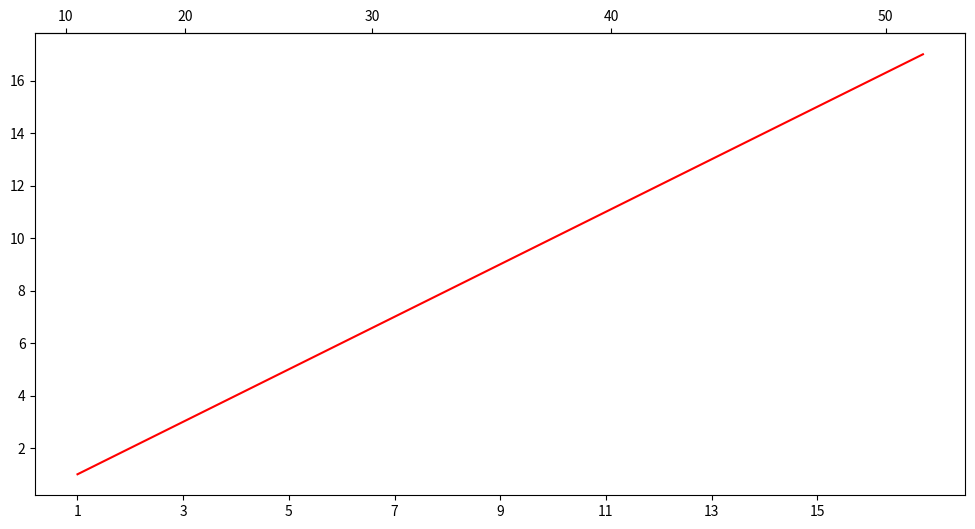

Write Python code to recreate this figure.
import numpy as np
import matplotlib.pyplot as plt

pi = 3.141592654
deg2rad = pi/180.0
rad2deg = 180.0/pi
GeV2fm = 1./0.0389                  #Convert Q^2 units from GeV^2 to fm^-2.
hbar = 6.582*np.power(10.0,-16.0)   #hbar in [eV*s].
C = 299792458.0                     #Speed of light [m/s]. 
e = 1.60217662E-19                  #Electron charge C.
alpha = 0.0072973525664             #1.0/137.0 Fine structure constant.
muHe3 = -2.1275*(3.0/2.0)           #Diens has this 3/2 factor for some reason, but it fits the data much better.  #2*2.793-1.913 is too naive.
ngaus = 12                          #Number of Gaussians used to fit data.
Z = 2.                              #Atomic number He3.
A = 3.                              #Mass number He3.
MtHe3 = 3.0160293*0.9315            #Mass of He3 in GeV.
gamma = 0.8*np.power(2.0/3.0,0.5)   #Gaussian width [fm] from Amroun gamma*sqrt(3/2) = 0.8 fm.
theta = 0.#21.04;
theta_cor = 0.                 #Theta that corrects for the Q^2eff adjustment. Basically when we plot the XS and FFs the Q2[0] is really Q^2eff if we don't use this theta_cor. This variable is for the slightly smaller theta representing the real scattering angle.
E0 = 1                    #3.356 Initial e- energy GeV.#2.216
Ef = 0. 

def XS(Q2eff):
    return Q2eff

#Define Q2eff range to plot.
minq2 = 1     #0.48 for E0=1GeV
maxq2 = 17    #10.075
nsteps = 10000     #100
Q2eff = np.linspace(minq2,maxq2,nsteps)

def Q2_2_theta(Q2eff):
    #return 2*np.arcsin(  np.power( (1/(4*np.power(E0,2.)*GeV2fm/Q2eff-2*E0/MtHe3)) , 0.5 )  ) * rad2deg #Converts correctly.
    print('Q2 =',Q2eff,' Theta =', 2*np.arcsin(  np.power( (1/(4*np.power(E0,2.)*GeV2fm/Q2eff-2*E0/MtHe3)) , 0.5 )  )  * rad2deg)
    return 2*np.arcsin(  np.power( (1/(4*np.power(E0,2.)*GeV2fm/Q2eff-2*E0/MtHe3)) , 0.5 )  )  * rad2deg

    #return Q2eff/4

def theta_2_Q2(theta):
    #return 4*E0*E0*np.power(np.sin(theta*deg2rad/2.0),2.0) * GeV2fm / (1.0+2.0*E0*np.power(np.sin(theta*deg2rad/2.0),2.0)/MtHe3) #Converts correctly.
    #print('theta =',theta,' Q2 =',4*E0*E0*np.power(np.sin(theta*deg2rad/2.0),2.0) * GeV2fm / (1.0+2.0*E0*np.power(np.sin(theta*deg2rad/2.0),2.0)/MtHe3))
    return 4*E0*E0*np.power(np.sin(theta*deg2rad/2.0),2.0) * GeV2fm / (1.0+2.0*E0*np.power(np.sin(theta*deg2rad/2.0),2.0)/MtHe3)
    #return theta
    #return theta #*5 -77


Q2eff_test = np.linspace(1,21,100)
"""
for x in Q2eff_test:
    #Q2_2_theta(x)
    theta_2_Q2(x)

print('*******************************')
"""

fig, ax1 = plt.subplots(figsize=(12,6))

ax1.plot(Q2eff, XS(Q2eff), color='red', alpha=1.)

ax2 = ax1.secondary_xaxis('top',functions=(Q2_2_theta,theta_2_Q2))
#ax2 = ax1.secondary_xaxis('top',functions=(theta_2_Q2,Q2_2_theta))

dstep = 2
plt.xticks(np.arange(minq2,maxq2,step=dstep))
#plt.xticks(np.arange(0,61.0,step=dstep))

plt.show()




"""
fig, ax1 = plt.subplots(figsize=(12,6))
Q2eff2 = np.linspace(0.1,60,1000)

ax1.plot(Q2eff2, Q2_2_theta(Q2eff2), color='red', alpha=1.)

plt.show()


fig, ax1 = plt.subplots(figsize=(12,6))
theta1 = np.linspace(0.1,180,1000)

ax1.plot(theta1, theta_2_Q2(theta1), color='red', alpha=1.)

plt.show()
"""
